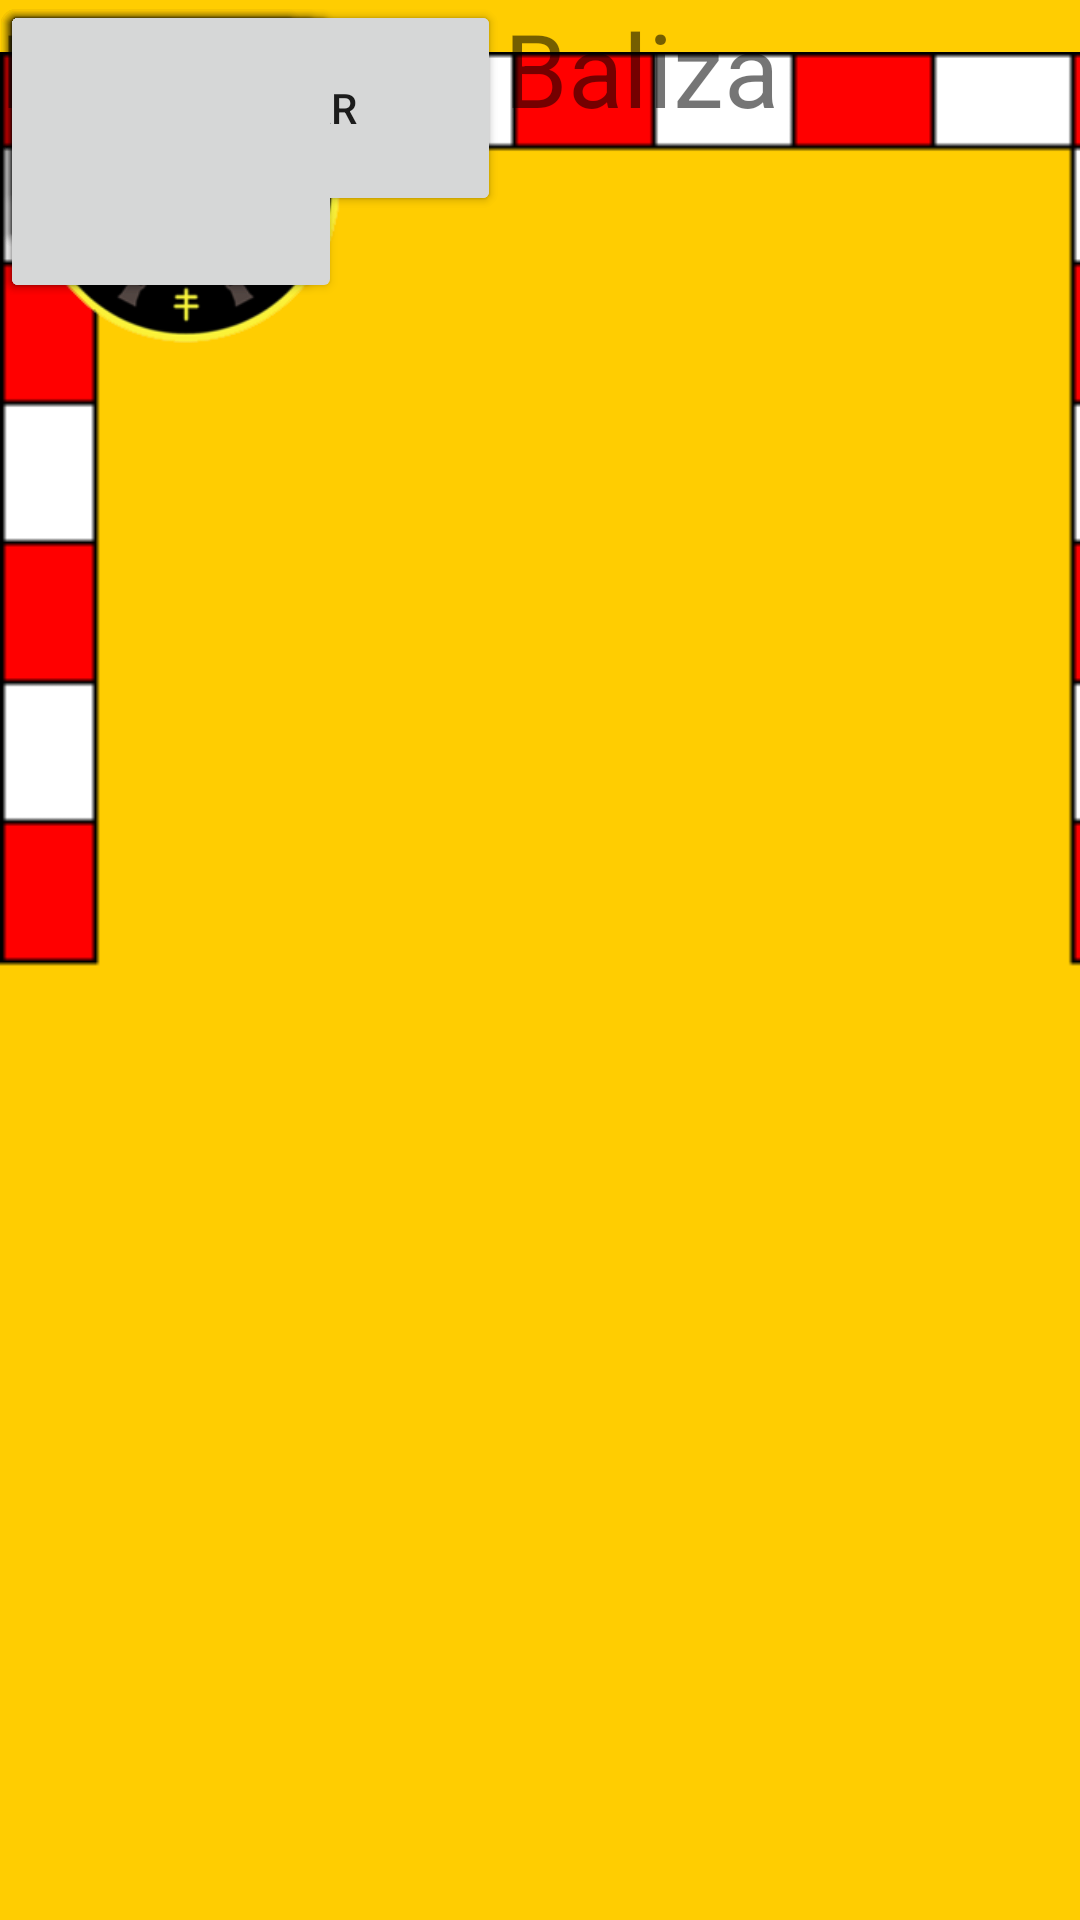

This screen was rendered from an Android layout file. Write that file and the resources it references.
<!-- AndroidManifest.xml: application theme Theme.ABC_connected -->
<!-- res/layout/activityelbiribiri.xml -->
<?xml version="1.0" encoding="utf-8"?>
<androidx.constraintlayout.widget.ConstraintLayout xmlns:android="http://schemas.android.com/apk/res/android"
    xmlns:app="http://schemas.android.com/apk/res-auto"
    xmlns:tools="http://schemas.android.com/tools"
    android:id="@+id/ffcd01"
    android:layout_width="match_parent"
    android:layout_height="match_parent"
    android:background="#FFCD01"
    android:backgroundTint="#FFCD01">

    <Button
        android:id="@+id/guardar"
        android:layout_width="167dp"
        android:layout_height="72dp"
        android:text="Guardar"
        tools:layout_editor_absoluteX="10dp"
        tools:layout_editor_absoluteY="594dp" />

    <Button
        android:id="@+id/guardar2"
        android:layout_width="167dp"
        android:layout_height="72dp"
        android:text="Cancelar"
        tools:layout_editor_absoluteX="234dp"
        tools:layout_editor_absoluteY="594dp" />

    <ImageView
        android:id="@+id/imageView"
        android:layout_width="391dp"
        android:layout_height="340dp"
        app:srcCompat="@drawable/untitled_diagram_drawio1"
        tools:layout_editor_absoluteX="10dp"
        tools:layout_editor_absoluteY="176dp" />

    <Button
        android:id="@+id/centro_direito"
        android:layout_width="109dp"
        android:layout_height="85dp"
        tools:layout_editor_absoluteX="257dp"
        tools:layout_editor_absoluteY="310dp"
        tools:visibility="invisible" />

    <Button
        android:id="@+id/canto_inferior_direito"
        android:layout_width="108dp"
        android:layout_height="101dp"
        tools:layout_editor_absoluteX="257dp"
        tools:layout_editor_absoluteY="395dp"
        tools:visibility="invisible" />

    <Button
        android:id="@+id/canto_superior_esquerdo"
        android:layout_width="113dp"
        android:layout_height="85dp"
        tools:layout_editor_absoluteX="41dp"
        tools:layout_editor_absoluteY="225dp"
        tools:visibility="invisible" />

    <Button
        android:id="@+id/centro_esquerdo"
        android:layout_width="113dp"
        android:layout_height="85dp"
        tools:layout_editor_absoluteX="41dp"
        tools:layout_editor_absoluteY="310dp"
        tools:visibility="invisible" />

    <Button
        android:id="@+id/canto_inferior_esquerdo"
        android:layout_width="114dp"
        android:layout_height="101dp"
        tools:layout_editor_absoluteX="41dp"
        tools:layout_editor_absoluteY="395dp"
        tools:visibility="invisible" />

    <Button
        android:id="@+id/centro_cima"
        android:layout_width="102dp"
        android:layout_height="85dp"
        tools:layout_editor_absoluteX="155dp"
        tools:layout_editor_absoluteY="225dp"
        tools:visibility="invisible" />

    <Button
        android:id="@+id/centro"
        android:layout_width="102dp"
        android:layout_height="85dp"
        tools:layout_editor_absoluteX="155dp"
        tools:layout_editor_absoluteY="310dp"
        tools:visibility="invisible" />

    <Button
        android:id="@+id/centro_baixo"
        android:layout_width="102dp"
        android:layout_height="101dp"
        tools:layout_editor_absoluteX="155dp"
        tools:layout_editor_absoluteY="395dp"
        tools:visibility="invisible" />

    <Button
        android:id="@+id/canto_superior_direito"
        android:layout_width="109dp"
        android:layout_height="85dp"
        tools:layout_editor_absoluteX="257dp"
        tools:layout_editor_absoluteY="225dp"
        tools:visibility="invisible" />

    <ImageView
        android:id="@+id/imageView5"
        android:layout_width="130dp"
        android:layout_height="125dp"
        app:srcCompat="@drawable/img"
        tools:layout_editor_absoluteX="3dp"
        tools:layout_editor_absoluteY="3dp" />

    <TextView
        android:id="@+id/textView"
        android:layout_width="wrap_content"
        android:layout_height="wrap_content"
        android:text="Registo de Baliza"
        android:textSize="34sp"
        tools:layout_editor_absoluteX="133dp"
        tools:layout_editor_absoluteY="45dp" />

</androidx.constraintlayout.widget.ConstraintLayout>
<!-- resources referenced by this layout -->
<resources>
  <!-- drawable img: png bitmap (drawable, 39508 bytes) -->
  <!-- drawable untitled_diagram_drawio1: png bitmap (drawable, 2967 bytes) -->
  <style name="Theme.ABC_connected" parent="Theme.MaterialComponents.DayNight.DarkActionBar">
          
          <item name="colorPrimary">@color/purple_500</item>
          <item name="colorPrimaryVariant">@color/purple_700</item>
          <item name="colorOnPrimary">@color/white</item>
          
          <item name="colorSecondary">@color/teal_200</item>
          <item name="colorSecondaryVariant">@color/teal_700</item>
          <item name="colorOnSecondary">@color/black</item>
          
          <item name="android:statusBarColor" tools:targetApi="l">?attr/colorPrimaryVariant</item>
          
          <item name="windowActionBar">false</item>
          <item name="windowNoTitle">true</item>
      </style>
  <color name="purple_500">#000000</color>
  <color name="purple_700">#FFCD01</color>
  <color name="white">#FFFFFF</color>
  <color name="teal_200">#FF03DAC5</color>
  <color name="teal_700">#FF018786</color>
  <color name="black">#FF000000</color>
</resources>
